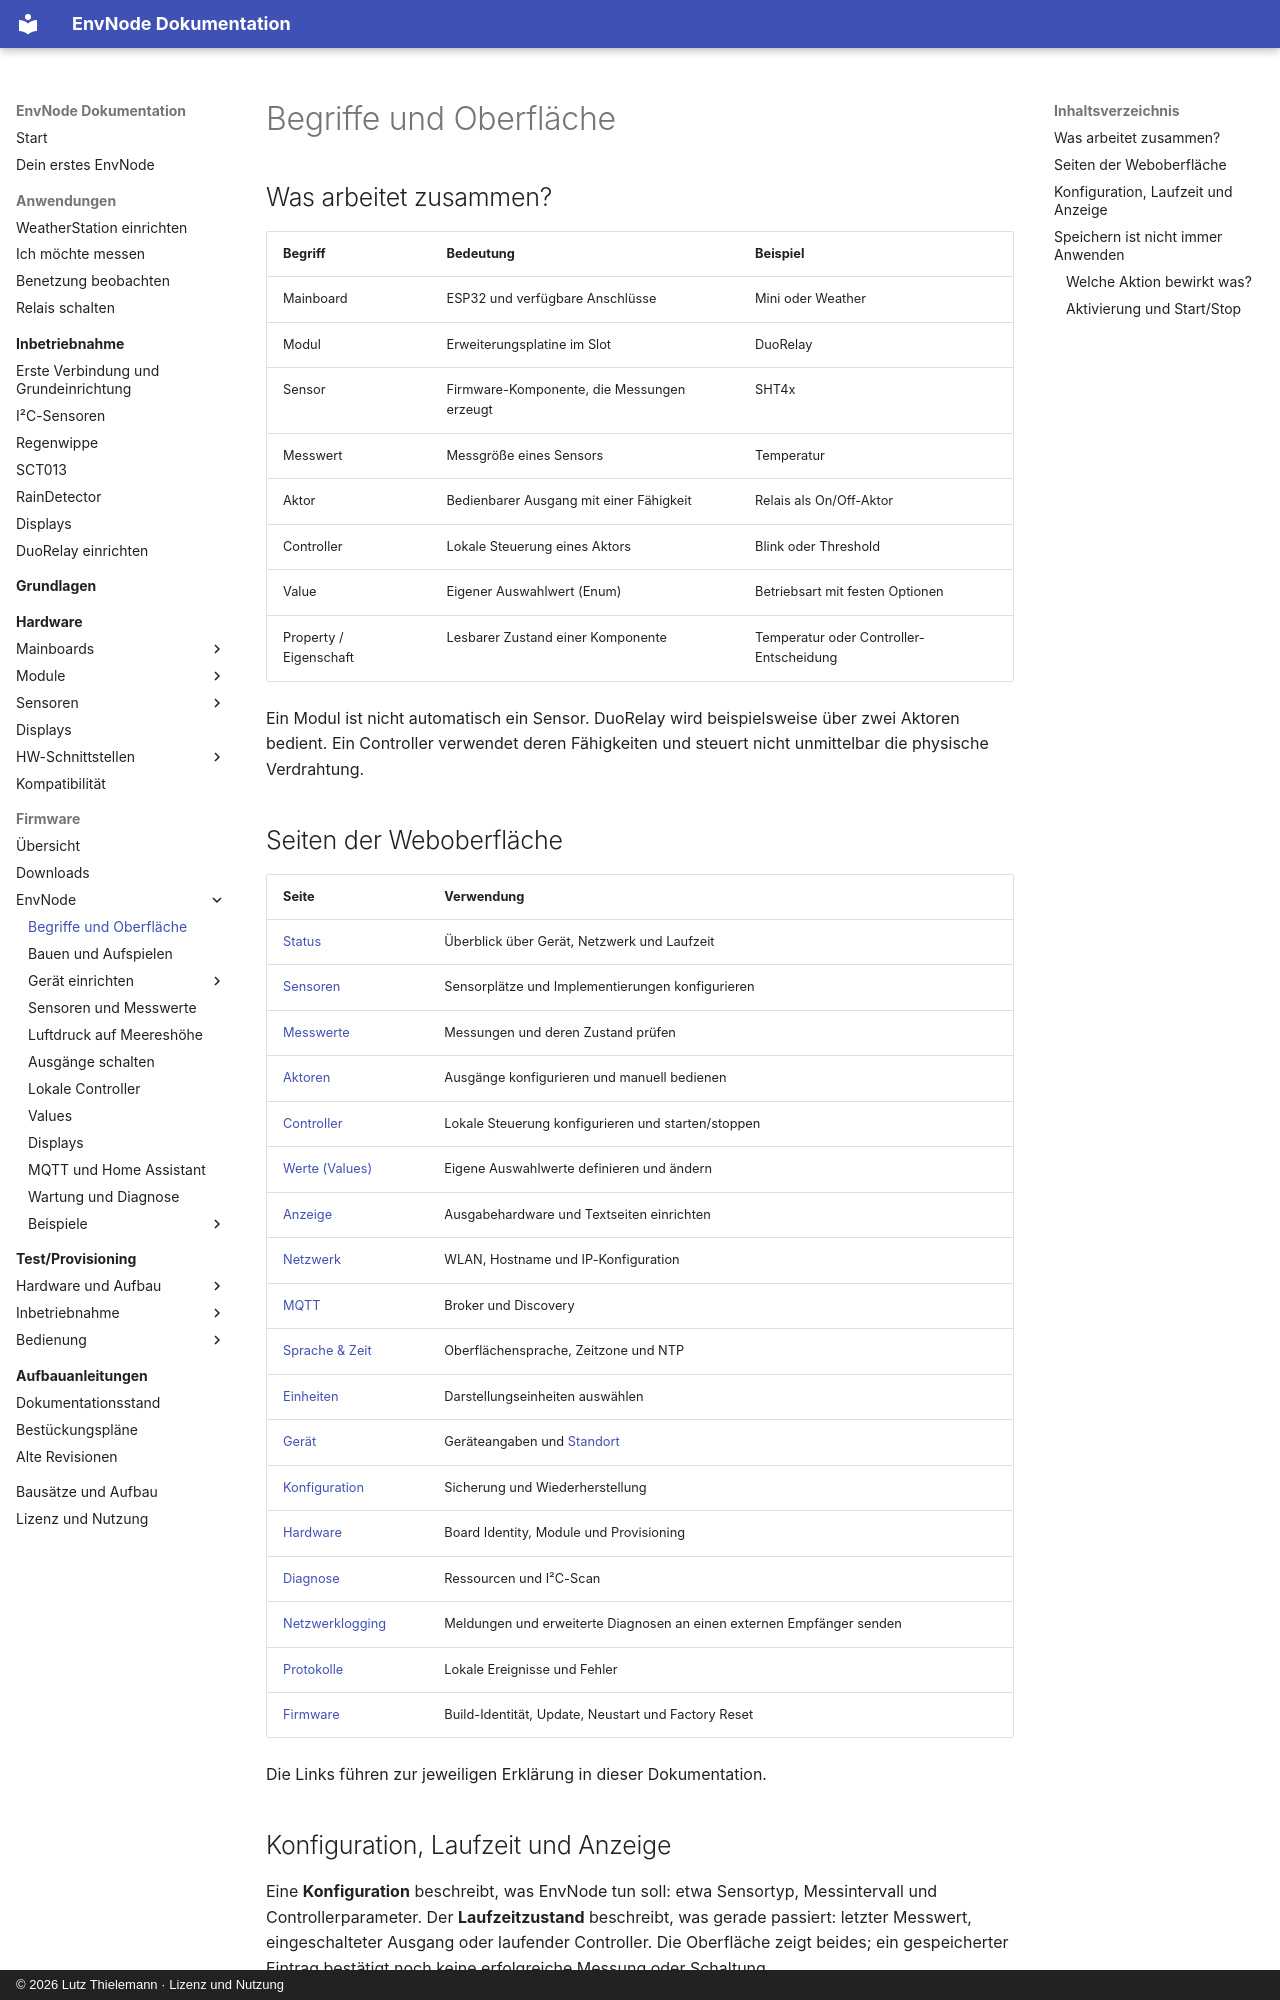

repository: magicamun/EnvNode · page: firmware/basics/index.html · generator: mkdocs · copyright: © 2026 Lutz Thielemann · Lizenz und Nutzung

# Begriffe und Oberfläche

## Was arbeitet zusammen?

| Begriff | Bedeutung | Beispiel |
| --- | --- | --- |
| Mainboard | ESP32 und verfügbare Anschlüsse | Mini oder Weather |
| Modul | Erweiterungsplatine im Slot | DuoRelay |
| Sensor | Firmware-Komponente, die Messungen erzeugt | SHT4x |
| Messwert | Messgröße eines Sensors | Temperatur |
| Aktor | Bedienbarer Ausgang mit einer Fähigkeit | Relais als On/Off-Aktor |
| Controller | Lokale Steuerung eines Aktors | Blink oder Threshold |
| Value | Eigener Auswahlwert (Enum) | Betriebsart mit festen Optionen |
| Property / Eigenschaft | Lesbarer Zustand einer Komponente | Temperatur oder Controller-Entscheidung |

Ein Modul ist nicht automatisch ein Sensor. DuoRelay wird beispielsweise über
zwei Aktoren bedient. Ein Controller verwendet deren Fähigkeiten und steuert
nicht unmittelbar die physische Verdrahtung.

## Seiten der Weboberfläche

| Seite | Verwendung |
| --- | --- |
| [Status](maintenance.md#diagnose) | Überblick über Gerät, Netzwerk und Laufzeit |
| [Sensoren](sensors.md) | Sensorplätze und Implementierungen konfigurieren |
| [Messwerte](sensors.md#messwerte-beurteilen) | Messungen und deren Zustand prüfen |
| [Aktoren](actuators.md) | Ausgänge konfigurieren und manuell bedienen |
| [Controller](controllers.md) | Lokale Steuerung konfigurieren und starten/stoppen |
| [Werte (Values)](values.md) | Eigene Auswahlwerte definieren und ändern |
| [Anzeige](values-displays.md) | Ausgabehardware und Textseiten einrichten |
| [Netzwerk](network.md) | WLAN, Hostname und IP-Konfiguration |
| [MQTT](mqtt.md) | Broker und Discovery |
| [Sprache & Zeit](language-time.md) | Oberflächensprache, Zeitzone und NTP |
| [Einheiten](units.md) | Darstellungseinheiten auswählen |
| [Gerät](device.md) | Geräteangaben und [Standort](device.md#standort-eingeben) |
| [Konfiguration](maintenance.md#konfiguration-sichern-und-wiederherstellen) | Sicherung und Wiederherstellung |
| [Hardware](provisioning.md) | Board Identity, Module und Provisioning |
| [Diagnose](maintenance.md#diagnose) | Ressourcen und I²C-Scan |
| [Netzwerklogging](network-logging.md) | Meldungen und erweiterte Diagnosen an einen externen Empfänger senden |
| [Protokolle](maintenance.md#diagnose) | Lokale Ereignisse und Fehler |
| [Firmware](maintenance.md#web-ota) | Build-Identität, Update, Neustart und Factory Reset |

Die Links führen zur jeweiligen Erklärung in dieser Dokumentation.
